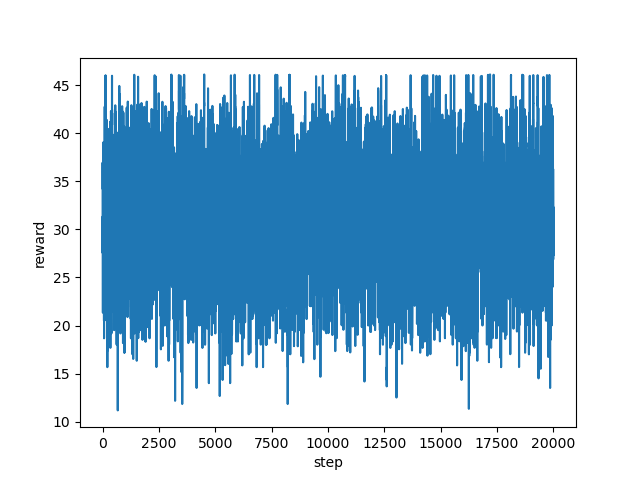

Source data for this figure (header and first rows):
step, reward
0, 34.27
1, 36.94
2, 34.92
3, 28.7
4, 27.54
5, 28.7
6, 29.67
7, 31.34
8, 29.4
9, 29.35
10, 29.35
11, 22.35
12, 24.69
13, 21.33
14, 21.33
15, 21.33
16, 25.0
17, 26.67
18, 23.0
19, 27.0
20, 29.68
21, 30.6
22, 26.34
23, 25.01
24, 27.68
25, 27.42
26, 25.44
27, 30.09
28, 27.41
29, 24.1
30, 25.2
31, 24.86
32, 33.06
33, 32.02
34, 31.71
35, 31.72
36, 29.33
37, 30.89
38, 29.56
39, 34.25
40, 39.06
41, 38.42
42, 36.87
43, 37.89
44, 27.91
45, 25.54
46, 25.0
47, 29.69
48, 25.0
49, 23.67
50, 34.69
51, 36.05
52, 33.39
53, 33.38
54, 30.0
55, 27.33
56, 29.24
57, 30.73
58, 31.75
59, 28.37
... 19,940 more rows
